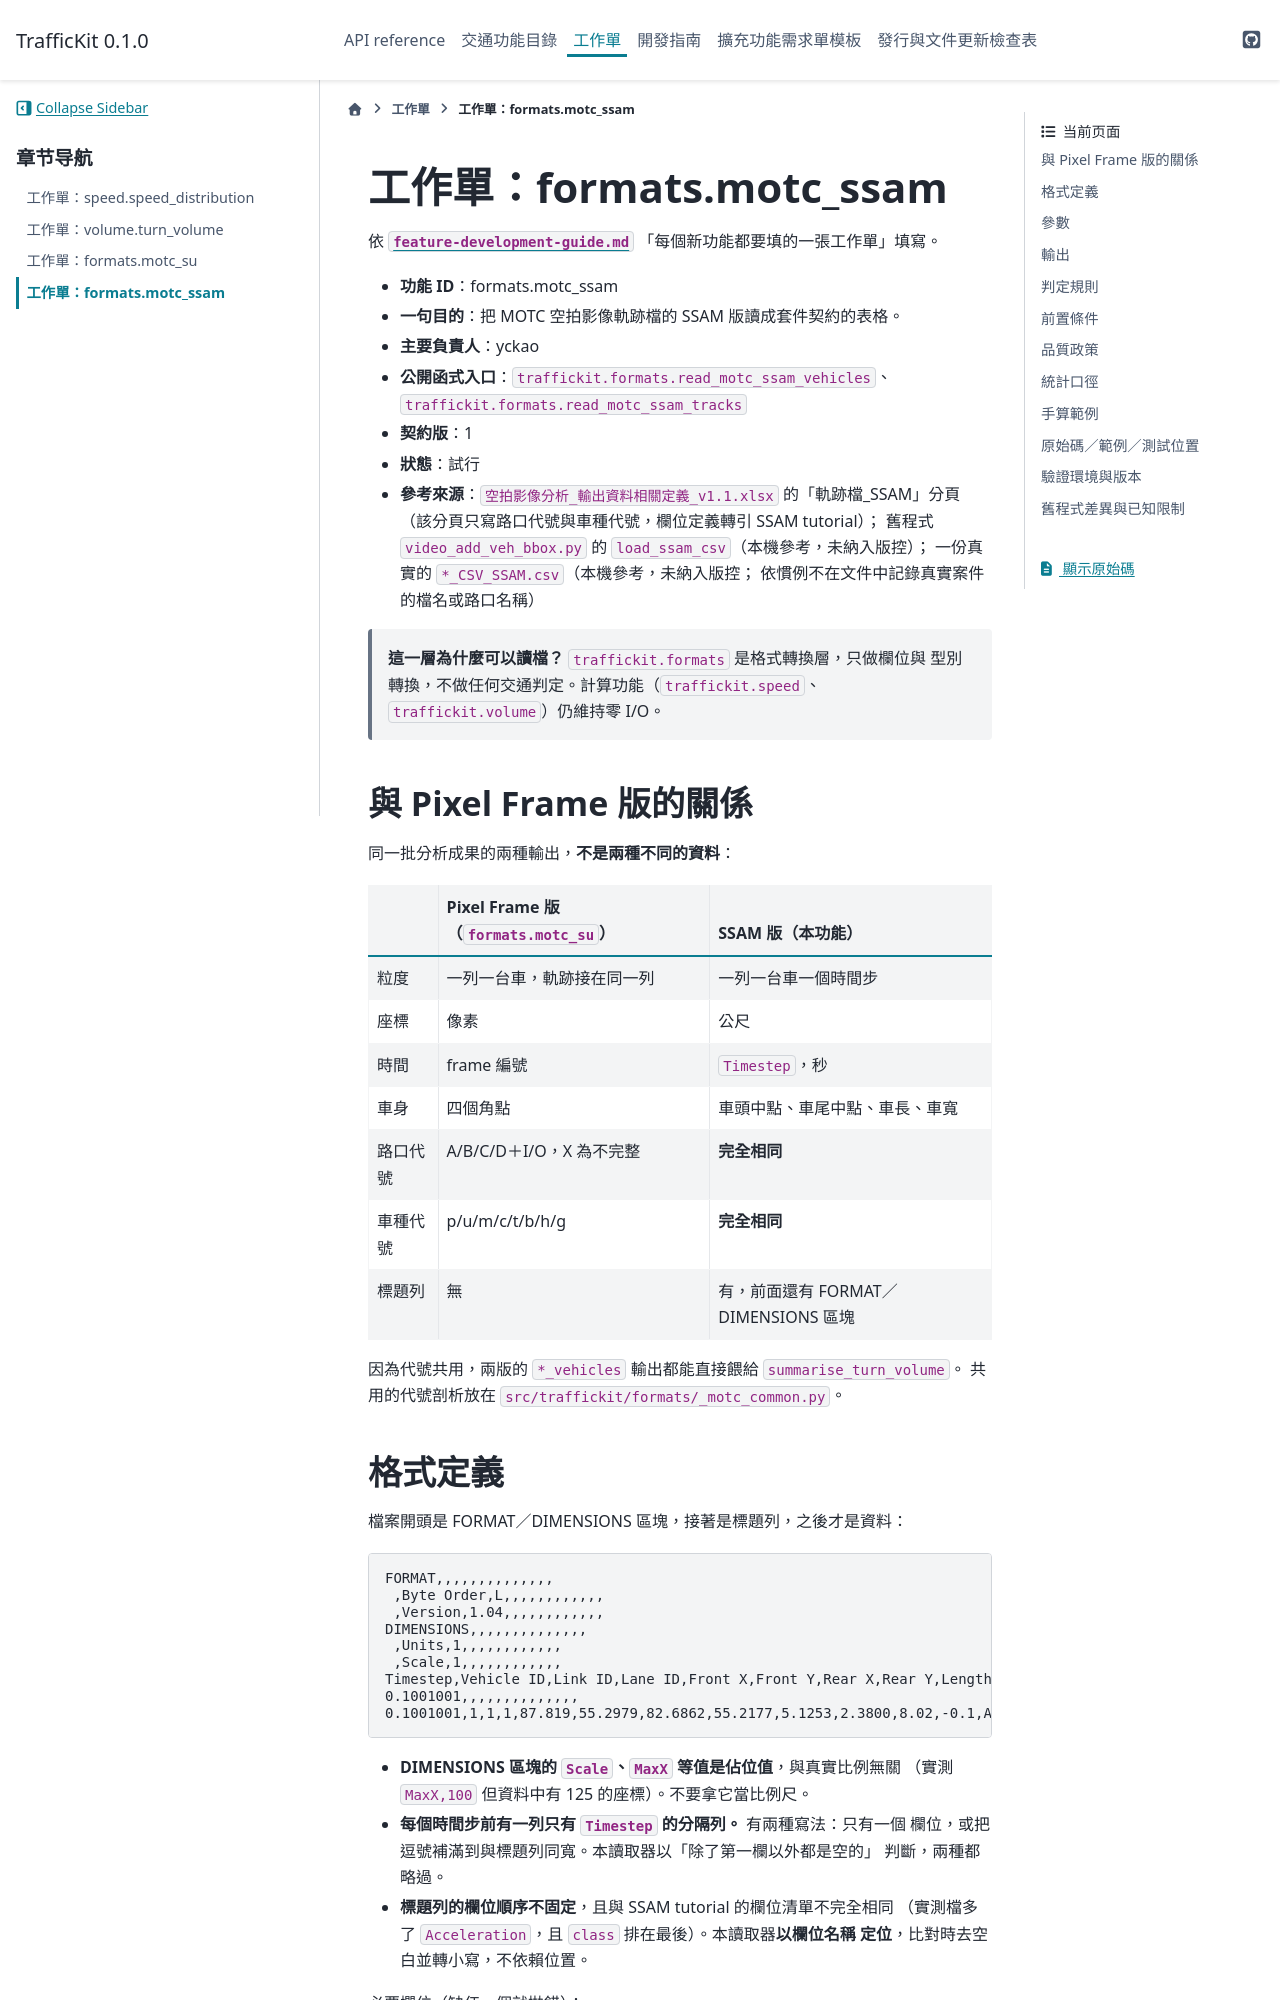

repository: YCkao5888/TrafficKit · page: latest/worksheets/formats.motc_ssam.html · generator: sphinx

# 工作單：formats.motc_ssam

依 [`feature-development-guide.md`](../feature-development-guide.md)
「每個新功能都要填的一張工作單」填寫。

- **功能 ID**：formats.motc_ssam
- **一句目的**：把 MOTC 空拍影像軌跡檔的 SSAM 版讀成套件契約的表格。
- **主要負責人**：yckao
- **公開函式入口**：`traffickit.formats.read_motc_ssam_vehicles`、
  `traffickit.formats.read_motc_ssam_tracks`
- **契約版**：1
- **狀態**：試行
- **參考來源**：`空拍影像分析_輸出資料相關定義_v1.1.xlsx` 的「軌跡檔_SSAM」分頁
  （該分頁只寫路口代號與車種代號，欄位定義轉引 SSAM tutorial）；
  舊程式 `video_add_veh_bbox.py` 的 `load_ssam_csv`（本機參考，未納入版控）；
  一份真實的 `*_CSV_SSAM.csv`（本機參考，未納入版控；
  依慣例不在文件中記錄真實案件的檔名或路口名稱）

> **這一層為什麼可以讀檔？** `traffickit.formats` 是格式轉換層，只做欄位與
> 型別轉換，不做任何交通判定。計算功能（`traffickit.speed`、
> `traffickit.volume`）仍維持零 I/O。

## 與 Pixel Frame 版的關係

同一批分析成果的兩種輸出，**不是兩種不同的資料**：

| | Pixel Frame 版（`formats.motc_su`） | SSAM 版（本功能） |
| --- | --- | --- |
| 粒度 | 一列一台車，軌跡接在同一列 | 一列一台車一個時間步 |
| 座標 | 像素 | 公尺 |
| 時間 | frame 編號 | `Timestep`，秒 |
| 車身 | 四個角點 | 車頭中點、車尾中點、車長、車寬 |
| 路口代號 | A/B/C/D＋I/O，X 為不完整 | **完全相同** |
| 車種代號 | p/u/m/c/t/b/h/g | **完全相同** |
| 標題列 | 無 | 有，前面還有 FORMAT／DIMENSIONS 區塊 |

因為代號共用，兩版的 `*_vehicles` 輸出都能直接餵給 `summarise_turn_volume`。
共用的代號剖析放在 `src/traffickit/formats/_motc_common.py`。
